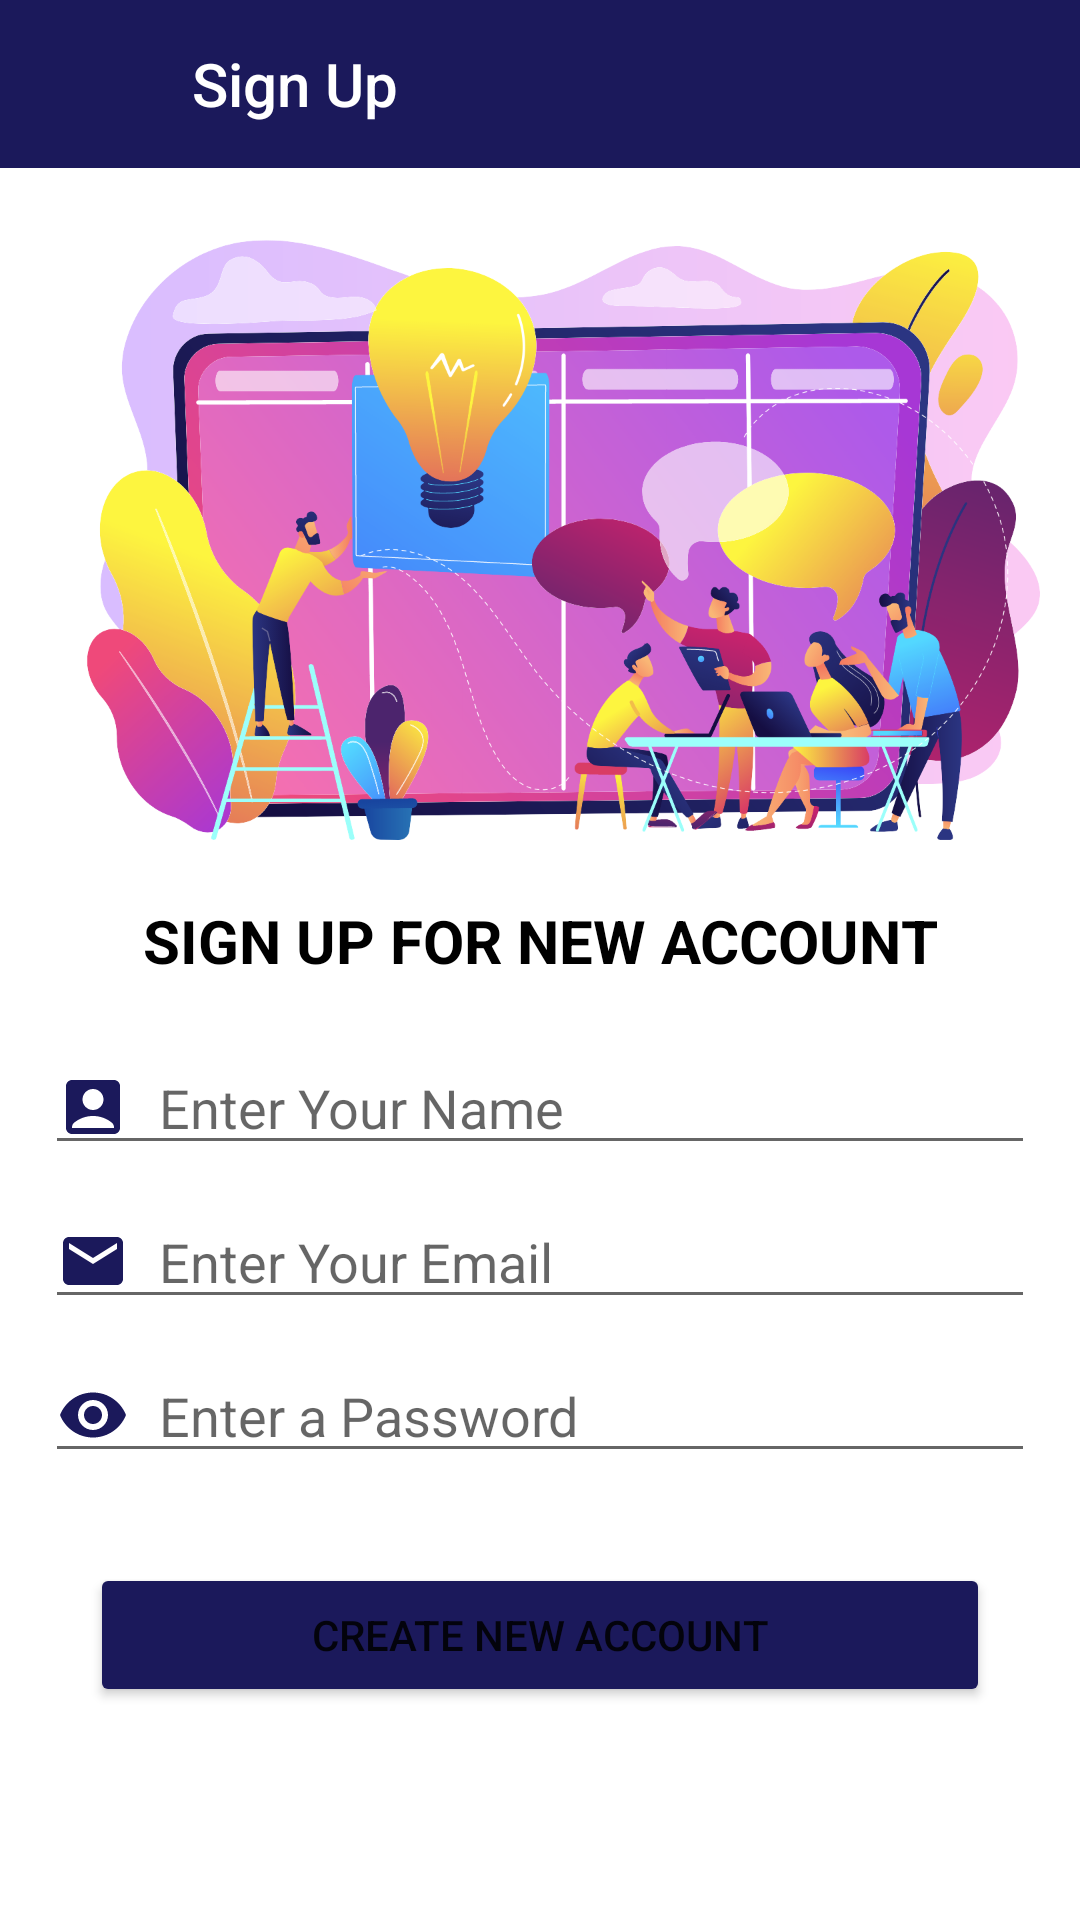

Reconstruct the res/layout file that produces this screen, plus the resources it refers to.
<!-- AndroidManifest.xml: application theme Theme.BlogsSpot -->
<!-- res/layout/activity_signup.xml -->
<?xml version="1.0" encoding="utf-8"?>
<RelativeLayout xmlns:android="http://schemas.android.com/apk/res/android"
    xmlns:app="http://schemas.android.com/apk/res-auto"
    xmlns:tools="http://schemas.android.com/tools"
    android:layout_width="match_parent"
    android:layout_height="match_parent"
    tools:context=".SignupActivity">

    <Toolbar
        android:id="@+id/toolbar"
        android:layout_width="match_parent"
        android:layout_height="wrap_content"
        android:layout_alignParentTop="true"
        android:background="#1B195B"
        android:title="Sign Up"
        android:titleTextColor="@color/white"
        android:paddingStart="60dp"/>

    <ImageButton
        android:id="@+id/signupBackButton"
        android:layout_width="50dp"
        android:layout_height="30dp"
        android:layout_marginStart="7dp"
        android:layout_marginTop="12dp"
        android:background="#1B195B"
        android:src="@drawable/ic_baseline_arrow_back_24"/>

    <ImageView
        android:id="@+id/loginScreenImage"
        android:layout_below="@+id/toolbar"
        android:layout_width="match_parent"
        android:layout_height="200dp"
        android:layout_marginTop="80dp"
        android:src="@drawable/signupimage"
        android:layout_alignParentTop="true"/>

    <TextView
        android:id="@+id/signupText"
        android:layout_width="match_parent"
        android:layout_height="wrap_content"
        android:layout_below="@+id/loginScreenImage"
        android:layout_marginTop="20dp"
        android:gravity="center_horizontal"
        android:text="@string/signup_text"
        android:textColor="@color/black"
        android:textSize="20sp"
        android:textStyle="bold" />

    <EditText
        android:id="@+id/editTextName"
        android:drawableStart="@drawable/ic_baseline_account_box_24"
        android:drawablePadding="10dp"
        android:layout_width="match_parent"
        android:layout_height="wrap_content"
        android:layout_below="@+id/signupText"
        android:layout_marginTop="20dp"
        android:layout_marginStart="15dp"
        android:layout_marginEnd="15dp"
        android:hint="Enter Your Name"/>

    <EditText
        android:id="@+id/editTextEmail"
        android:layout_width="match_parent"
        android:layout_height="wrap_content"
        android:ems="10"
        android:drawableStart="@drawable/ic_baseline_email_24"
        android:drawablePadding="10dp"
        android:inputType="textEmailAddress"
        android:layout_below="@+id/editTextName"
        android:layout_marginStart="15dp"
        android:layout_marginEnd="15dp"
        android:layout_marginTop="10dp"
        android:hint="Enter Your Email" />

    <EditText
        android:id="@+id/editTextPassword"
        android:layout_width="match_parent"
        android:layout_height="wrap_content"
        android:drawableStart="@drawable/ic_baseline_remove_red_eye_24"
        android:drawablePadding="10dp"
        android:layout_below="@+id/editTextEmail"
        android:layout_marginTop="10dp"
        android:layout_marginStart="15dp"
        android:layout_marginEnd="15dp"
        android:ems="10"
        android:inputType="textPassword"
        android:hint="Enter a Password"/>

    <Button
        android:id="@+id/createAccountButton"
        android:layout_width="match_parent"
        android:layout_height="wrap_content"
        android:layout_below="@+id/editTextPassword"
        android:gravity="center"
        android:layout_marginTop="30dp"
        android:layout_marginStart="30dp"
        android:layout_marginEnd="30dp"
        android:backgroundTint="#1B195B"
        android:text="Create New Account"/>



</RelativeLayout>
<!-- resources referenced by this layout -->
<resources>
  <color name="black">#FF000000</color>
  <color name="white">#FFFFFFFF</color>
  <!-- drawable ic_baseline_account_box_24 (drawable) -->
  <vector android:height="24dp" android:tint="#1B195B"
      android:viewportHeight="24" android:viewportWidth="24"
      android:width="24dp" xmlns:android="http://schemas.android.com/apk/res/android">
      <path android:fillColor="@android:color/white" android:pathData="M19,3H5C3.9,3 3,3.9 3,5v14c0,1.1 0.9,2 2,2h14c1.1,0 2,-0.9 2,-2V5C21,3.9 20.1,3 19,3zM12,6c1.93,0 3.5,1.57 3.5,3.5c0,1.93 -1.57,3.5 -3.5,3.5s-3.5,-1.57 -3.5,-3.5C8.5,7.57 10.07,6 12,6zM19,19H5v-0.23c0,-0.62 0.28,-1.2 0.76,-1.58C7.47,15.82 9.64,15 12,15s4.53,0.82 6.24,2.19c0.48,0.38 0.76,0.97 0.76,1.58V19z"/>
  </vector>
  <!-- drawable ic_baseline_email_24 (drawable) -->
  <vector android:height="24dp" android:tint="#1B195B"
      android:viewportHeight="24" android:viewportWidth="24"
      android:width="24dp" xmlns:android="http://schemas.android.com/apk/res/android">
      <path android:fillColor="@android:color/white" android:pathData="M20,4L4,4c-1.1,0 -1.99,0.9 -1.99,2L2,18c0,1.1 0.9,2 2,2h16c1.1,0 2,-0.9 2,-2L22,6c0,-1.1 -0.9,-2 -2,-2zM20,8l-8,5 -8,-5L4,6l8,5 8,-5v2z"/>
  </vector>
  <!-- drawable ic_baseline_remove_red_eye_24 (drawable) -->
  <vector android:height="24dp" android:tint="#1B195B"
      android:viewportHeight="24" android:viewportWidth="24"
      android:width="24dp" xmlns:android="http://schemas.android.com/apk/res/android">
      <path android:fillColor="@android:color/white" android:pathData="M12,4.5C7,4.5 2.73,7.61 1,12c1.73,4.39 6,7.5 11,7.5s9.27,-3.11 11,-7.5c-1.73,-4.39 -6,-7.5 -11,-7.5zM12,17c-2.76,0 -5,-2.24 -5,-5s2.24,-5 5,-5 5,2.24 5,5 -2.24,5 -5,5zM12,9c-1.66,0 -3,1.34 -3,3s1.34,3 3,3 3,-1.34 3,-3 -1.34,-3 -3,-3z"/>
  </vector>
  <!-- drawable signupimage: png bitmap (drawable, 358508 bytes) -->
  <string name="signup_text">SIGN UP FOR NEW ACCOUNT</string>
  <style name="Theme.BlogsSpot" parent="Theme.MaterialComponents.DayNight.NoActionBar">
          
          <item name="colorPrimary">@color/background</item>
          <item name="colorPrimaryVariant">@color/background</item>
          <item name="colorOnPrimary">@color/white</item>
          
          <item name="colorSecondary">@color/teal_200</item>
          <item name="colorSecondaryVariant">@color/teal_700</item>
          <item name="colorOnSecondary">@color/black</item>
          
          <item name="android:statusBarColor" tools:targetApi="l">#1B195B</item>
          
      </style>
  <color name="background">#1B195B</color>
  <color name="teal_200">#FF03DAC5</color>
  <color name="teal_700">#FF018786</color>
</resources>
